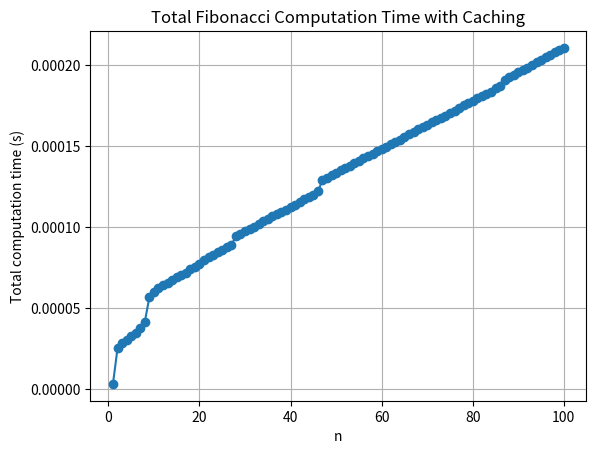

Reproduce this figure in Python.
import time #ChatGPT was used to help me with this assignment
import functools
import matplotlib.pyplot as plt

@functools.lru_cache(None)
def fib(n: int) -> int:
    if n < 2:
        return n
    return fib(n - 1) + fib(n - 2)

if __name__ == "__main__":
    largest_n = 100
    ns = []
    times = []

    fib.cache_clear()               # 1️⃣ clear cache once
    start = time.perf_counter()     # 2️⃣ start total timer

    for n in range(1, largest_n + 1):
        fib(n)                      # 3️⃣ compute next fib
        elapsed_time = time.perf_counter() - start
        ns.append(n)
        times.append(elapsed_time) #add new elapsed time 'times' list
        print(f"n={n}, total time={elapsed_time:.6f}s")

    plt.plot(ns, times, marker='o')
    plt.xlabel("n")
    plt.ylabel("Total computation time (s)")
    plt.title("Total Fibonacci Computation Time with Caching")
    plt.grid(True)
    plt.show()
